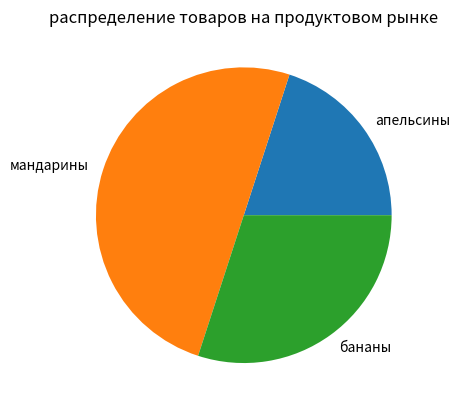

Python code for this plot:
import matplotlib.pyplot as plt
plt.pie([0.2,0.5,0.3], labels = ['апельсины','мандарины','бананы'])
plt.title('распределение товаров на продуктовом рынке')
plt.show()